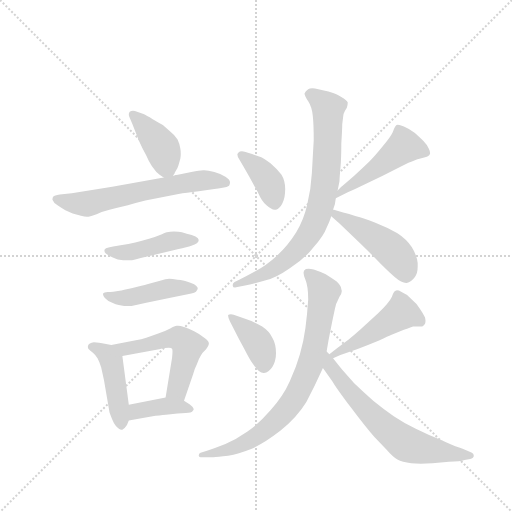
t = 0.00 s
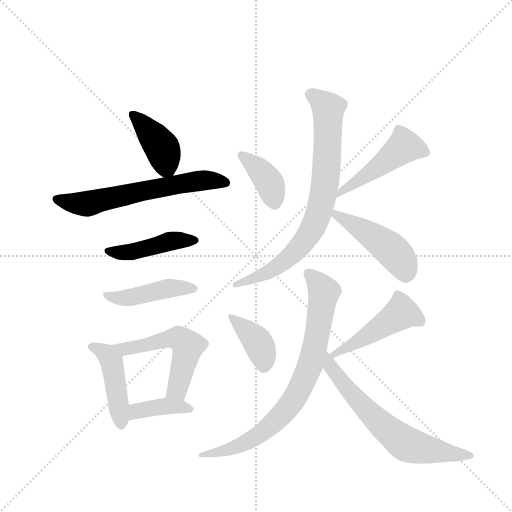
t = 2.02 s
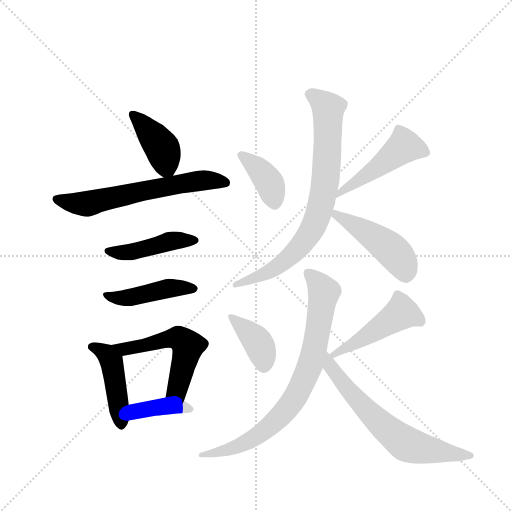
t = 4.03 s
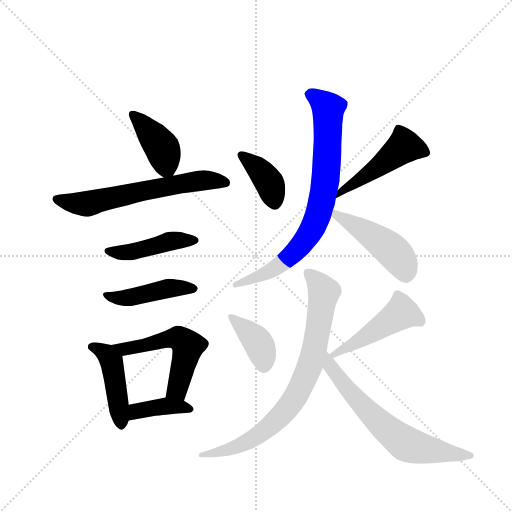
t = 6.05 s
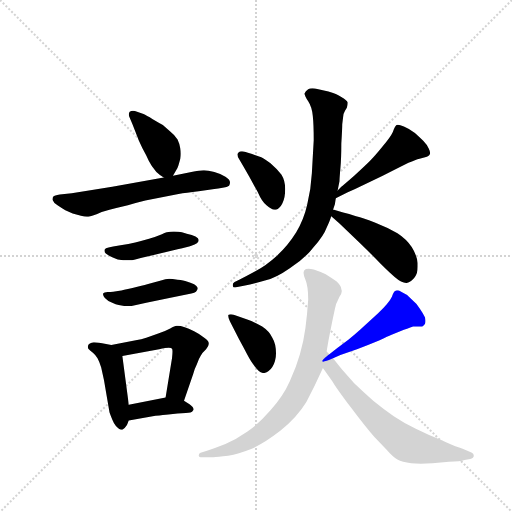
t = 8.06 s
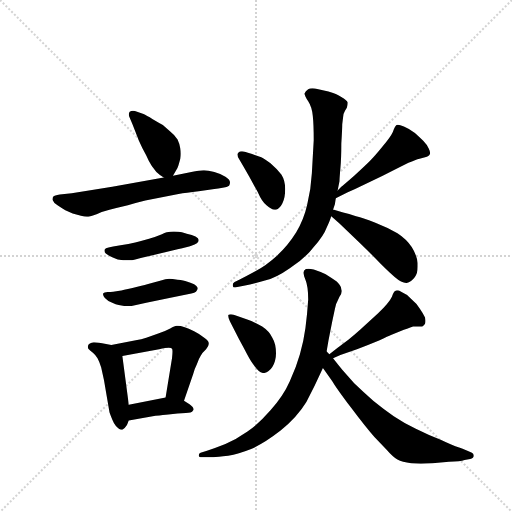
t = 10.08 s

The animated SVG that drew these frames (rendered in a browser with its animation timeline set to each time). Animation: 15 CSS @keyframes rules; one cycle of 10.08 s.

<svg version="1.1" viewBox="0 0 1024 1024" xmlns="http://www.w3.org/2000/svg">
  <g stroke="lightgray" stroke-dasharray="1,1" stroke-width="1" transform="scale(4, 4)">
    <line x1="0" y1="0" x2="256" y2="256"></line>
    <line x1="256" y1="0" x2="0" y2="256"></line>
    <line x1="128" y1="0" x2="128" y2="256"></line>
    <line x1="0" y1="128" x2="256" y2="128"></line>
  </g>
  <g transform="scale(0.92, -0.92) translate(60, -900)">
    <style type="text/css">
      
        @keyframes keyframes0 {
          from {
            stroke: blue;
            stroke-dashoffset: 408;
            stroke-width: 128;
          }
          57% {
            animation-timing-function: step-end;
            stroke: blue;
            stroke-dashoffset: 0;
            stroke-width: 128;
          }
          to {
            stroke: black;
            stroke-width: 1024;
          }
        }
        #make-me-a-hanzi-animation-0 {
          animation: keyframes0 0.58203125s both;
          animation-delay: 0s;
          animation-timing-function: linear;
        }
      
        @keyframes keyframes1 {
          from {
            stroke: blue;
            stroke-dashoffset: 628;
            stroke-width: 128;
          }
          67% {
            animation-timing-function: step-end;
            stroke: blue;
            stroke-dashoffset: 0;
            stroke-width: 128;
          }
          to {
            stroke: black;
            stroke-width: 1024;
          }
        }
        #make-me-a-hanzi-animation-1 {
          animation: keyframes1 0.7610677083333334s both;
          animation-delay: 0.58203125s;
          animation-timing-function: linear;
        }
      
        @keyframes keyframes2 {
          from {
            stroke: blue;
            stroke-dashoffset: 449;
            stroke-width: 128;
          }
          59% {
            animation-timing-function: step-end;
            stroke: blue;
            stroke-dashoffset: 0;
            stroke-width: 128;
          }
          to {
            stroke: black;
            stroke-width: 1024;
          }
        }
        #make-me-a-hanzi-animation-2 {
          animation: keyframes2 0.6153971354166666s both;
          animation-delay: 1.3430989583333335s;
          animation-timing-function: linear;
        }
      
        @keyframes keyframes3 {
          from {
            stroke: blue;
            stroke-dashoffset: 450;
            stroke-width: 128;
          }
          59% {
            animation-timing-function: step-end;
            stroke: blue;
            stroke-dashoffset: 0;
            stroke-width: 128;
          }
          to {
            stroke: black;
            stroke-width: 1024;
          }
        }
        #make-me-a-hanzi-animation-3 {
          animation: keyframes3 0.6162109375s both;
          animation-delay: 1.95849609375s;
          animation-timing-function: linear;
        }
      
        @keyframes keyframes4 {
          from {
            stroke: blue;
            stroke-dashoffset: 450;
            stroke-width: 128;
          }
          59% {
            animation-timing-function: step-end;
            stroke: blue;
            stroke-dashoffset: 0;
            stroke-width: 128;
          }
          to {
            stroke: black;
            stroke-width: 1024;
          }
        }
        #make-me-a-hanzi-animation-4 {
          animation: keyframes4 0.6162109375s both;
          animation-delay: 2.57470703125s;
          animation-timing-function: linear;
        }
      
        @keyframes keyframes5 {
          from {
            stroke: blue;
            stroke-dashoffset: 542;
            stroke-width: 128;
          }
          64% {
            animation-timing-function: step-end;
            stroke: blue;
            stroke-dashoffset: 0;
            stroke-width: 128;
          }
          to {
            stroke: black;
            stroke-width: 1024;
          }
        }
        #make-me-a-hanzi-animation-5 {
          animation: keyframes5 0.6910807291666666s both;
          animation-delay: 3.19091796875s;
          animation-timing-function: linear;
        }
      
        @keyframes keyframes6 {
          from {
            stroke: blue;
            stroke-dashoffset: 391;
            stroke-width: 128;
          }
          56% {
            animation-timing-function: step-end;
            stroke: blue;
            stroke-dashoffset: 0;
            stroke-width: 128;
          }
          to {
            stroke: black;
            stroke-width: 1024;
          }
        }
        #make-me-a-hanzi-animation-6 {
          animation: keyframes6 0.5681966145833334s both;
          animation-delay: 3.8819986979166665s;
          animation-timing-function: linear;
        }
      
        @keyframes keyframes7 {
          from {
            stroke: blue;
            stroke-dashoffset: 391;
            stroke-width: 128;
          }
          56% {
            animation-timing-function: step-end;
            stroke: blue;
            stroke-dashoffset: 0;
            stroke-width: 128;
          }
          to {
            stroke: black;
            stroke-width: 1024;
          }
        }
        #make-me-a-hanzi-animation-7 {
          animation: keyframes7 0.5681966145833334s both;
          animation-delay: 4.4501953125s;
          animation-timing-function: linear;
        }
      
        @keyframes keyframes8 {
          from {
            stroke: blue;
            stroke-dashoffset: 476;
            stroke-width: 128;
          }
          61% {
            animation-timing-function: step-end;
            stroke: blue;
            stroke-dashoffset: 0;
            stroke-width: 128;
          }
          to {
            stroke: black;
            stroke-width: 1024;
          }
        }
        #make-me-a-hanzi-animation-8 {
          animation: keyframes8 0.6373697916666666s both;
          animation-delay: 5.018391927083333s;
          animation-timing-function: linear;
        }
      
        @keyframes keyframes9 {
          from {
            stroke: blue;
            stroke-dashoffset: 786;
            stroke-width: 128;
          }
          72% {
            animation-timing-function: step-end;
            stroke: blue;
            stroke-dashoffset: 0;
            stroke-width: 128;
          }
          to {
            stroke: black;
            stroke-width: 1024;
          }
        }
        #make-me-a-hanzi-animation-9 {
          animation: keyframes9 0.8896484375s both;
          animation-delay: 5.65576171875s;
          animation-timing-function: linear;
        }
      
        @keyframes keyframes10 {
          from {
            stroke: blue;
            stroke-dashoffset: 473;
            stroke-width: 128;
          }
          61% {
            animation-timing-function: step-end;
            stroke: blue;
            stroke-dashoffset: 0;
            stroke-width: 128;
          }
          to {
            stroke: black;
            stroke-width: 1024;
          }
        }
        #make-me-a-hanzi-animation-10 {
          animation: keyframes10 0.6349283854166666s both;
          animation-delay: 6.54541015625s;
          animation-timing-function: linear;
        }
      
        @keyframes keyframes11 {
          from {
            stroke: blue;
            stroke-dashoffset: 394;
            stroke-width: 128;
          }
          56% {
            animation-timing-function: step-end;
            stroke: blue;
            stroke-dashoffset: 0;
            stroke-width: 128;
          }
          to {
            stroke: black;
            stroke-width: 1024;
          }
        }
        #make-me-a-hanzi-animation-11 {
          animation: keyframes11 0.5706380208333334s both;
          animation-delay: 7.180338541666667s;
          animation-timing-function: linear;
        }
      
        @keyframes keyframes12 {
          from {
            stroke: blue;
            stroke-dashoffset: 475;
            stroke-width: 128;
          }
          61% {
            animation-timing-function: step-end;
            stroke: blue;
            stroke-dashoffset: 0;
            stroke-width: 128;
          }
          to {
            stroke: black;
            stroke-width: 1024;
          }
        }
        #make-me-a-hanzi-animation-12 {
          animation: keyframes12 0.6365559895833334s both;
          animation-delay: 7.7509765625s;
          animation-timing-function: linear;
        }
      
        @keyframes keyframes13 {
          from {
            stroke: blue;
            stroke-dashoffset: 798;
            stroke-width: 128;
          }
          72% {
            animation-timing-function: step-end;
            stroke: blue;
            stroke-dashoffset: 0;
            stroke-width: 128;
          }
          to {
            stroke: black;
            stroke-width: 1024;
          }
        }
        #make-me-a-hanzi-animation-13 {
          animation: keyframes13 0.8994140625s both;
          animation-delay: 8.387532552083334s;
          animation-timing-function: linear;
        }
      
        @keyframes keyframes14 {
          from {
            stroke: blue;
            stroke-dashoffset: 663;
            stroke-width: 128;
          }
          68% {
            animation-timing-function: step-end;
            stroke: blue;
            stroke-dashoffset: 0;
            stroke-width: 128;
          }
          to {
            stroke: black;
            stroke-width: 1024;
          }
        }
        #make-me-a-hanzi-animation-14 {
          animation: keyframes14 0.78955078125s both;
          animation-delay: 9.286946614583334s;
          animation-timing-function: linear;
        }
      
    </style>
    
      <path d="M 316 518 L 322 528 Q 326 534 328 541 L 332 555 Q 333 560 333 566 Q 333 571 332 577 Q 330 589 326 597 Q 320 606 310 614 L 294 628 Q 286 633 272 641 Q 258 649 252 652 L 238 657 Q 233 659 229 659 Q 225 659 222 657 Q 220 655 220 651 Q 220 648 222 644 L 228 630 L 242 594 Q 249 578 258 562 Q 264 548 270 539 Q 276 531 280 526 Q 286 520 296 514 C 309 506 309 506 316 518 Z" fill="lightgray"></path>
    
      <path d="M 296 514 L 184 494 L 96 480 L 70 477 Q 58 475 56 473 Q 54 471 54 466 Q 56 460 65 454 Q 74 448 82 443 L 98 436 L 116 431 Q 124 429 129 429 L 132 429 Q 136 429 150 434 Q 161 440 178 444 Q 196 449 218 454 Q 240 460 256 464 L 328 478 Q 344 481 372 484 L 406 489 Q 414 490 424 492 Q 434 493 438 496 Q 440 499 440 504 Q 440 510 430 516 Q 420 522 406 526 Q 392 530 384 530 L 382 530 Q 374 530 356 526 L 316 518 L 296 514 Z" fill="lightgray"></path>
    
      <path d="M 186 364 L 176 362 Q 169 361 168 358 Q 167 357 167 355 Q 167 352 170 349 Q 176 344 184 341 Q 191 338 196 336 Q 198 336 208 334 L 222 334 Q 226 334 234 336 L 246 339 L 326 358 Q 348 363 356 366 Q 364 368 368 371 Q 372 374 372 378 Q 372 382 365 386 Q 358 390 346 392 Q 334 396 328 396 Q 322 397 318 397 Q 313 397 310 396 Q 304 396 292 391 Q 280 386 264 381 Q 247 376 234 373 Q 220 370 202 367 L 186 364 Z" fill="lightgray"></path>
    
      <path d="M 186 266 Q 181 265 174 265 Q 166 264 164 262 L 164 260 Q 164 257 168 252 Q 174 245 184 242 Q 192 238 198 237 L 210 235 L 226 235 L 258 242 L 308 252 L 356 262 Q 363 264 366 266 Q 370 270 370 274 Q 368 278 362 282 Q 354 286 346 288 Q 340 291 326 292 Q 314 294 308 294 Q 300 294 290 290 L 260 282 Q 251 279 228 274 Q 206 269 200 268 L 186 266 Z" fill="lightgray"></path>
    
      <path d="M 182 150 L 162 154 Q 147 156 144 156 Q 133 154 132 150 Q 131 148 131 146 Q 131 144 132 142 Q 136 138 142 133 Q 148 128 152 121 Q 156 114 160 101 L 166 74 L 178 4 Q 180 -2 184 -12 Q 188 -22 192 -26 Q 199 -34 204 -34 L 206 -34 Q 211 -32 216 -24 L 220 -14 L 220 20 L 206 126 C 203 146 203 146 182 150 Z" fill="lightgray"></path>
    
      <path d="M 340 29 L 360 87 Q 362 96 368 108 Q 372 120 376 126 Q 380 134 388 141 Q 394 148 394 152 L 394 154 Q 394 159 384 166 Q 374 174 362 180 Q 350 186 340 189 Q 332 192 327 192 L 324 192 Q 320 192 310 186 Q 299 180 284 175 L 258 166 Q 246 162 238 161 L 182 150 C 153 144 177 120 206 126 L 286 141 Q 300 144 307 144 Q 313 144 314 142 Q 315 141 315 136 Q 315 131 314 122 L 300 36 C 295 6 330 1 340 29 Z" fill="lightgray"></path>
    
      <path d="M 220 -14 L 278 -4 Q 296 -2 306 -1 L 326 1 Q 338 2 344 2 Q 350 2 354 3 Q 358 4 360 8 Q 361 9 361 10 Q 361 14 352 21 L 340 29 C 323 41 323 41 300 36 L 220 20 C 191 14 190 -19 220 -14 Z" fill="lightgray"></path>
    
      <path d="M 468 540 L 482 516 L 500 483 Q 510 460 520 453 Q 530 444 537 444 L 540 444 Q 548 446 554 458 Q 560 470 560 489 Q 560 507 552 520 Q 541 534 528 545 Q 513 556 508 558 L 488 565 L 472 570 Q 469 571 466 571 Q 461 571 458 568 Q 456 566 456 564 Q 456 560 460 554 L 468 540 Z" fill="lightgray"></path>
    
      <path d="M 670 469 L 696 482 L 712 489 L 772 518 L 802 533 L 828 546 Q 844 553 852 555 L 864 558 Q 873 560 874 564 Q 875 565 875 567 Q 875 571 872 577 Q 868 586 860 594 Q 852 602 842 611 Q 830 620 818 625 Q 809 629 805 629 Q 803 629 802 628 Q 798 625 794 613 Q 789 602 772 582 Q 756 562 744 550 Q 733 539 710 518 Q 686 497 682 494 L 674 486 C 653 465 644 456 670 469 Z" fill="lightgray"></path>
    
      <path d="M 674 486 L 678 506 Q 678 511 680 534 Q 682 556 682 588 Q 684 620 684 630 L 686 646 Q 686 652 690 659 L 694 666 Q 696 672 696 677 Q 694 682 682 689 Q 672 696 654 701 L 632 706 Q 624 708 619 708 Q 613 708 610 706 Q 604 702 602 697 Q 602 692 610 680 Q 618 668 620 648 Q 622 630 622 595 Q 620 560 618 524 Q 616 488 608 456 Q 601 424 584 395 Q 566 366 542 344 Q 518 322 496 311 Q 476 300 460 292 L 450 287 Q 446 285 446 281 L 446 279 Q 446 275 451 275 Q 453 275 456 276 L 470 279 Q 494 284 516 290 Q 540 296 570 317 Q 603 338 622 363 Q 644 388 650 405 Q 658 422 660 430 L 664 444 L 668 456 L 670 469 L 674 486 Z" fill="lightgray"></path>
    
      <path d="M 660 430 L 662 428 L 678 414 L 720 374 Q 748 347 768 326 Q 788 306 798 298 Q 813 285 823 285 L 824 285 Q 834 287 842 298 Q 848 306 848 320 L 848 328 Q 846 346 835 363 Q 824 380 804 393 Q 782 406 756 416 Q 730 426 714 430 Q 698 436 686 438 L 666 444 L 664 444 C 639 450 639 450 660 430 Z" fill="lightgray"></path>
    
      <path d="M 440 201 L 460 162 Q 470 144 478 128 Q 486 113 492 106 Q 503 89 513 89 L 514 89 Q 524 90 532 102 Q 540 115 540 132 Q 540 153 532 166 Q 525 180 510 190 Q 494 200 476 206 L 448 216 Q 445 217 442 217 Q 438 217 436 215 L 436 213 Q 436 209 440 201 Z" fill="lightgray"></path>
    
      <path d="M 664 121 L 680 128 L 716 141 Q 740 150 764 160 Q 785 170 790 172 L 818 183 Q 833 188 838 190 L 858 190 Q 862 192 864 196 Q 865 198 865 202 Q 865 205 864 210 Q 859 220 852 230 Q 846 240 834 250 Q 823 262 812 266 Q 807 269 803 269 Q 801 269 800 268 Q 796 267 792 255 Q 786 242 762 219 L 724 184 Q 712 173 698 162 Q 682 150 674 144 L 656 130 C 632 112 637 109 664 121 Z" fill="lightgray"></path>
    
      <path d="M 650 136 L 654 159 L 662 200 L 668 228 Q 670 240 674 246 L 678 255 Q 683 262 683 267 Q 683 269 682 271 Q 682 278 672 288 Q 661 296 648 304 Q 634 310 622 314 Q 615 316 611 316 Q 607 316 605 315 Q 600 312 600 308 L 600 306 Q 600 301 604 292 Q 610 278 610 249 Q 608 218 604 187 Q 600 157 592 130 Q 584 102 570 71 Q 556 39 528 8 Q 502 -22 478 -38 Q 454 -55 430 -65 Q 407 -74 390 -80 L 376 -84 Q 372 -85 372 -90 Q 372 -94 380 -94 L 404 -94 Q 412 -94 436 -91 Q 458 -87 486 -76 Q 514 -64 550 -36 Q 586 -7 606 26 Q 624 60 642 100 L 650 136 Z" fill="lightgray"></path>
    
      <path d="M 656 130 L 650 136 C 629 158 625 124 642 100 L 662 72 Q 670 58 703 14 Q 736 -30 754 -50 L 780 -77 Q 794 -93 804 -99 Q 814 -105 834 -107 Q 843 -108 855 -108 Q 866 -108 880 -107 L 916 -104 Q 941 -103 950 -100 L 962 -98 Q 970 -96 970 -91 Q 970 -86 966 -84 L 956 -80 Q 952 -78 938 -73 Q 923 -68 898 -56 Q 872 -46 844 -32 Q 818 -20 796 -5 Q 774 10 752 28 Q 730 48 710 67 L 684 96 Q 675 107 664 121 L 656 130 Z" fill="lightgray"></path>
    
    
      <clipPath id="make-me-a-hanzi-clip-0">
        <path d="M 316 518 L 322 528 Q 326 534 328 541 L 332 555 Q 333 560 333 566 Q 333 571 332 577 Q 330 589 326 597 Q 320 606 310 614 L 294 628 Q 286 633 272 641 Q 258 649 252 652 L 238 657 Q 233 659 229 659 Q 225 659 222 657 Q 220 655 220 651 Q 220 648 222 644 L 228 630 L 242 594 Q 249 578 258 562 Q 264 548 270 539 Q 276 531 280 526 Q 286 520 296 514 C 309 506 309 506 316 518 Z"></path>
      </clipPath>
      <path clip-path="url(#make-me-a-hanzi-clip-0)" d="M 227 652 L 293 578 L 301 539 L 309 529" fill="none" id="make-me-a-hanzi-animation-0" stroke-dasharray="280 560" stroke-linecap="round"></path>
    
      <clipPath id="make-me-a-hanzi-clip-1">
        <path d="M 296 514 L 184 494 L 96 480 L 70 477 Q 58 475 56 473 Q 54 471 54 466 Q 56 460 65 454 Q 74 448 82 443 L 98 436 L 116 431 Q 124 429 129 429 L 132 429 Q 136 429 150 434 Q 161 440 178 444 Q 196 449 218 454 Q 240 460 256 464 L 328 478 Q 344 481 372 484 L 406 489 Q 414 490 424 492 Q 434 493 438 496 Q 440 499 440 504 Q 440 510 430 516 Q 420 522 406 526 Q 392 530 384 530 L 382 530 Q 374 530 356 526 L 316 518 L 296 514 Z"></path>
      </clipPath>
      <path clip-path="url(#make-me-a-hanzi-clip-1)" d="M 63 467 L 127 457 L 379 508 L 429 503" fill="none" id="make-me-a-hanzi-animation-1" stroke-dasharray="500 1000" stroke-linecap="round"></path>
    
      <clipPath id="make-me-a-hanzi-clip-2">
        <path d="M 186 364 L 176 362 Q 169 361 168 358 Q 167 357 167 355 Q 167 352 170 349 Q 176 344 184 341 Q 191 338 196 336 Q 198 336 208 334 L 222 334 Q 226 334 234 336 L 246 339 L 326 358 Q 348 363 356 366 Q 364 368 368 371 Q 372 374 372 378 Q 372 382 365 386 Q 358 390 346 392 Q 334 396 328 396 Q 322 397 318 397 Q 313 397 310 396 Q 304 396 292 391 Q 280 386 264 381 Q 247 376 234 373 Q 220 370 202 367 L 186 364 Z"></path>
      </clipPath>
      <path clip-path="url(#make-me-a-hanzi-clip-2)" d="M 174 355 L 215 351 L 315 376 L 364 378" fill="none" id="make-me-a-hanzi-animation-2" stroke-dasharray="321 642" stroke-linecap="round"></path>
    
      <clipPath id="make-me-a-hanzi-clip-3">
        <path d="M 186 266 Q 181 265 174 265 Q 166 264 164 262 L 164 260 Q 164 257 168 252 Q 174 245 184 242 Q 192 238 198 237 L 210 235 L 226 235 L 258 242 L 308 252 L 356 262 Q 363 264 366 266 Q 370 270 370 274 Q 368 278 362 282 Q 354 286 346 288 Q 340 291 326 292 Q 314 294 308 294 Q 300 294 290 290 L 260 282 Q 251 279 228 274 Q 206 269 200 268 L 186 266 Z"></path>
      </clipPath>
      <path clip-path="url(#make-me-a-hanzi-clip-3)" d="M 170 261 L 207 252 L 306 273 L 361 273" fill="none" id="make-me-a-hanzi-animation-3" stroke-dasharray="322 644" stroke-linecap="round"></path>
    
      <clipPath id="make-me-a-hanzi-clip-4">
        <path d="M 182 150 L 162 154 Q 147 156 144 156 Q 133 154 132 150 Q 131 148 131 146 Q 131 144 132 142 Q 136 138 142 133 Q 148 128 152 121 Q 156 114 160 101 L 166 74 L 178 4 Q 180 -2 184 -12 Q 188 -22 192 -26 Q 199 -34 204 -34 L 206 -34 Q 211 -32 216 -24 L 220 -14 L 220 20 L 206 126 C 203 146 203 146 182 150 Z"></path>
      </clipPath>
      <path clip-path="url(#make-me-a-hanzi-clip-4)" d="M 140 146 L 172 130 L 182 114 L 205 -23" fill="none" id="make-me-a-hanzi-animation-4" stroke-dasharray="322 644" stroke-linecap="round"></path>
    
      <clipPath id="make-me-a-hanzi-clip-5">
        <path d="M 340 29 L 360 87 Q 362 96 368 108 Q 372 120 376 126 Q 380 134 388 141 Q 394 148 394 152 L 394 154 Q 394 159 384 166 Q 374 174 362 180 Q 350 186 340 189 Q 332 192 327 192 L 324 192 Q 320 192 310 186 Q 299 180 284 175 L 258 166 Q 246 162 238 161 L 182 150 C 153 144 177 120 206 126 L 286 141 Q 300 144 307 144 Q 313 144 314 142 Q 315 141 315 136 Q 315 131 314 122 L 300 36 C 295 6 330 1 340 29 Z"></path>
      </clipPath>
      <path clip-path="url(#make-me-a-hanzi-clip-5)" d="M 189 149 L 211 141 L 313 165 L 336 161 L 348 145 L 343 123 L 327 58 L 308 42" fill="none" id="make-me-a-hanzi-animation-5" stroke-dasharray="414 828" stroke-linecap="round"></path>
    
      <clipPath id="make-me-a-hanzi-clip-6">
        <path d="M 220 -14 L 278 -4 Q 296 -2 306 -1 L 326 1 Q 338 2 344 2 Q 350 2 354 3 Q 358 4 360 8 Q 361 9 361 10 Q 361 14 352 21 L 340 29 C 323 41 323 41 300 36 L 220 20 C 191 14 190 -19 220 -14 Z"></path>
      </clipPath>
      <path clip-path="url(#make-me-a-hanzi-clip-6)" d="M 226 -8 L 237 6 L 297 17 L 353 13" fill="none" id="make-me-a-hanzi-animation-6" stroke-dasharray="263 526" stroke-linecap="round"></path>
    
      <clipPath id="make-me-a-hanzi-clip-7">
        <path d="M 468 540 L 482 516 L 500 483 Q 510 460 520 453 Q 530 444 537 444 L 540 444 Q 548 446 554 458 Q 560 470 560 489 Q 560 507 552 520 Q 541 534 528 545 Q 513 556 508 558 L 488 565 L 472 570 Q 469 571 466 571 Q 461 571 458 568 Q 456 566 456 564 Q 456 560 460 554 L 468 540 Z"></path>
      </clipPath>
      <path clip-path="url(#make-me-a-hanzi-clip-7)" d="M 465 562 L 496 539 L 526 502 L 539 455" fill="none" id="make-me-a-hanzi-animation-7" stroke-dasharray="263 526" stroke-linecap="round"></path>
    
      <clipPath id="make-me-a-hanzi-clip-8">
        <path d="M 670 469 L 696 482 L 712 489 L 772 518 L 802 533 L 828 546 Q 844 553 852 555 L 864 558 Q 873 560 874 564 Q 875 565 875 567 Q 875 571 872 577 Q 868 586 860 594 Q 852 602 842 611 Q 830 620 818 625 Q 809 629 805 629 Q 803 629 802 628 Q 798 625 794 613 Q 789 602 772 582 Q 756 562 744 550 Q 733 539 710 518 Q 686 497 682 494 L 674 486 C 653 465 644 456 670 469 Z"></path>
      </clipPath>
      <path clip-path="url(#make-me-a-hanzi-clip-8)" d="M 864 569 L 819 582 L 678 481" fill="none" id="make-me-a-hanzi-animation-8" stroke-dasharray="348 696" stroke-linecap="round"></path>
    
      <clipPath id="make-me-a-hanzi-clip-9">
        <path d="M 674 486 L 678 506 Q 678 511 680 534 Q 682 556 682 588 Q 684 620 684 630 L 686 646 Q 686 652 690 659 L 694 666 Q 696 672 696 677 Q 694 682 682 689 Q 672 696 654 701 L 632 706 Q 624 708 619 708 Q 613 708 610 706 Q 604 702 602 697 Q 602 692 610 680 Q 618 668 620 648 Q 622 630 622 595 Q 620 560 618 524 Q 616 488 608 456 Q 601 424 584 395 Q 566 366 542 344 Q 518 322 496 311 Q 476 300 460 292 L 450 287 Q 446 285 446 281 L 446 279 Q 446 275 451 275 Q 453 275 456 276 L 470 279 Q 494 284 516 290 Q 540 296 570 317 Q 603 338 622 363 Q 644 388 650 405 Q 658 422 660 430 L 664 444 L 668 456 L 670 469 L 674 486 Z"></path>
      </clipPath>
      <path clip-path="url(#make-me-a-hanzi-clip-9)" d="M 612 696 L 633 684 L 653 660 L 648 512 L 628 423 L 592 364 L 553 327 L 529 311 L 451 280" fill="none" id="make-me-a-hanzi-animation-9" stroke-dasharray="658 1316" stroke-linecap="round"></path>
    
      <clipPath id="make-me-a-hanzi-clip-10">
        <path d="M 660 430 L 662 428 L 678 414 L 720 374 Q 748 347 768 326 Q 788 306 798 298 Q 813 285 823 285 L 824 285 Q 834 287 842 298 Q 848 306 848 320 L 848 328 Q 846 346 835 363 Q 824 380 804 393 Q 782 406 756 416 Q 730 426 714 430 Q 698 436 686 438 L 666 444 L 664 444 C 639 450 639 450 660 430 Z"></path>
      </clipPath>
      <path clip-path="url(#make-me-a-hanzi-clip-10)" d="M 665 436 L 788 359 L 815 328 L 824 299" fill="none" id="make-me-a-hanzi-animation-10" stroke-dasharray="345 690" stroke-linecap="round"></path>
    
      <clipPath id="make-me-a-hanzi-clip-11">
        <path d="M 440 201 L 460 162 Q 470 144 478 128 Q 486 113 492 106 Q 503 89 513 89 L 514 89 Q 524 90 532 102 Q 540 115 540 132 Q 540 153 532 166 Q 525 180 510 190 Q 494 200 476 206 L 448 216 Q 445 217 442 217 Q 438 217 436 215 L 436 213 Q 436 209 440 201 Z"></path>
      </clipPath>
      <path clip-path="url(#make-me-a-hanzi-clip-11)" d="M 440 214 L 496 162 L 512 127 L 514 104" fill="none" id="make-me-a-hanzi-animation-11" stroke-dasharray="266 532" stroke-linecap="round"></path>
    
      <clipPath id="make-me-a-hanzi-clip-12">
        <path d="M 664 121 L 680 128 L 716 141 Q 740 150 764 160 Q 785 170 790 172 L 818 183 Q 833 188 838 190 L 858 190 Q 862 192 864 196 Q 865 198 865 202 Q 865 205 864 210 Q 859 220 852 230 Q 846 240 834 250 Q 823 262 812 266 Q 807 269 803 269 Q 801 269 800 268 Q 796 267 792 255 Q 786 242 762 219 L 724 184 Q 712 173 698 162 Q 682 150 674 144 L 656 130 C 632 112 637 109 664 121 Z"></path>
      </clipPath>
      <path clip-path="url(#make-me-a-hanzi-clip-12)" d="M 853 201 L 813 220 L 728 163 L 664 129" fill="none" id="make-me-a-hanzi-animation-12" stroke-dasharray="347 694" stroke-linecap="round"></path>
    
      <clipPath id="make-me-a-hanzi-clip-13">
        <path d="M 650 136 L 654 159 L 662 200 L 668 228 Q 670 240 674 246 L 678 255 Q 683 262 683 267 Q 683 269 682 271 Q 682 278 672 288 Q 661 296 648 304 Q 634 310 622 314 Q 615 316 611 316 Q 607 316 605 315 Q 600 312 600 308 L 600 306 Q 600 301 604 292 Q 610 278 610 249 Q 608 218 604 187 Q 600 157 592 130 Q 584 102 570 71 Q 556 39 528 8 Q 502 -22 478 -38 Q 454 -55 430 -65 Q 407 -74 390 -80 L 376 -84 Q 372 -85 372 -90 Q 372 -94 380 -94 L 404 -94 Q 412 -94 436 -91 Q 458 -87 486 -76 Q 514 -64 550 -36 Q 586 -7 606 26 Q 624 60 642 100 L 650 136 Z"></path>
      </clipPath>
      <path clip-path="url(#make-me-a-hanzi-clip-13)" d="M 609 307 L 644 265 L 616 112 L 581 35 L 529 -24 L 473 -63 L 439 -77 L 377 -89" fill="none" id="make-me-a-hanzi-animation-13" stroke-dasharray="670 1340" stroke-linecap="round"></path>
    
      <clipPath id="make-me-a-hanzi-clip-14">
        <path d="M 656 130 L 650 136 C 629 158 625 124 642 100 L 662 72 Q 670 58 703 14 Q 736 -30 754 -50 L 780 -77 Q 794 -93 804 -99 Q 814 -105 834 -107 Q 843 -108 855 -108 Q 866 -108 880 -107 L 916 -104 Q 941 -103 950 -100 L 962 -98 Q 970 -96 970 -91 Q 970 -86 966 -84 L 956 -80 Q 952 -78 938 -73 Q 923 -68 898 -56 Q 872 -46 844 -32 Q 818 -20 796 -5 Q 774 10 752 28 Q 730 48 710 67 L 684 96 Q 675 107 664 121 L 656 130 Z"></path>
      </clipPath>
      <path clip-path="url(#make-me-a-hanzi-clip-14)" d="M 650 130 L 658 103 L 713 34 L 811 -57 L 860 -76 L 963 -91" fill="none" id="make-me-a-hanzi-animation-14" stroke-dasharray="535 1070" stroke-linecap="round"></path>
    
  </g>
</svg>
